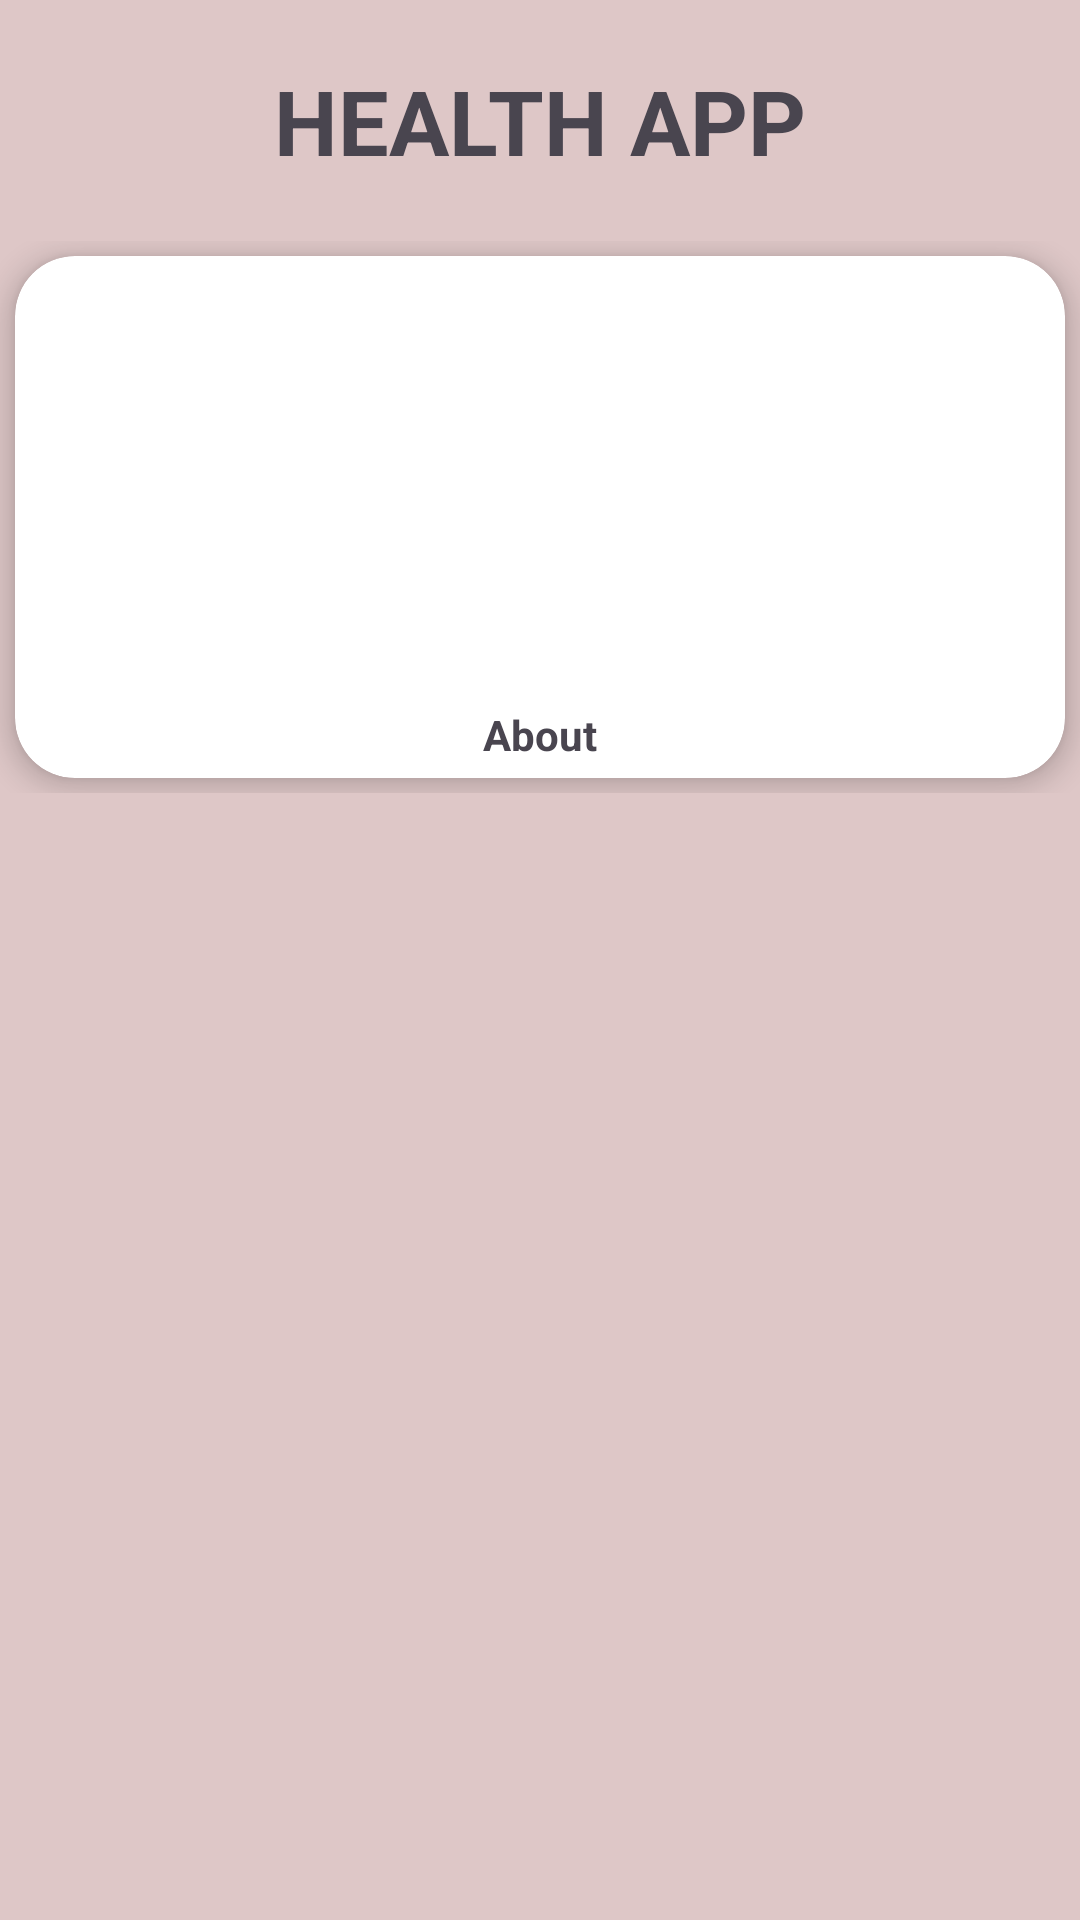

Reconstruct the res/layout file that produces this screen, plus the resources it refers to.
<!-- AndroidManifest.xml: application theme Theme.HeathAPP -->
<!-- res/layout/activity_main.xml -->
<?xml version="1.0" encoding="utf-8"?>
<androidx.constraintlayout.widget.ConstraintLayout
    xmlns:android="http://schemas.android.com/apk/res/android"
    xmlns:app="http://schemas.android.com/apk/res-auto"
    xmlns:tools="http://schemas.android.com/tools"
    android:id="@+id/main"
    android:layout_width="match_parent"
    android:layout_height="match_parent"
    tools:context=".MainActivity">

    <LinearLayout
        android:layout_width="match_parent"
        android:layout_height="match_parent"
        android:background="#DEC7C7"
        android:orientation="vertical">
    
    <TextView
        android:layout_width="match_parent"
        android:layout_height="wrap_content"
        android:text="HEALTH APP"
        android:textStyle="bold"
        android:textSize="30sp"
        android:textAlignment="center"
        android:layout_margin="20dp"/>

        <LinearLayout
            android:layout_width="match_parent"
            android:layout_height="wrap_content"
            android:orientation="horizontal">

            <androidx.cardview.widget.CardView
                android:id="@+id/cardabout"
                android:layout_weight="1"
                android:layout_width="match_parent"
                app:cardElevation="5dp"
                app:cardCornerRadius="20dp"
                android:layout_margin="5dp"
                android:layout_height="wrap_content">
                <LinearLayout
                    android:layout_width="match_parent"
                    android:layout_height="wrap_content"
                    android:orientation="vertical">
                    
                    <ImageView
                        android:layout_width="match_parent"
                        android:layout_height="150dp"
                        android:padding="25dp"
                        android:src="@drawable/about"/>
                    <TextView
                        android:layout_width="match_parent"
                        android:layout_height="wrap_content"
                        android:gravity="center"
                        android:textStyle="bold"
                        android:layout_marginBottom="5dp"
                        android:text="About"/>
                </LinearLayout>

            </androidx.cardview.widget.CardView>

        </LinearLayout>


    </LinearLayout>



</androidx.constraintlayout.widget.ConstraintLayout>
<!-- resources referenced by this layout -->
<resources>
  <style name="Theme.HeathAPP" parent="Base.Theme.HeathAPP" />
  <style name="Base.Theme.HeathAPP" parent="Theme.Material3.DayNight.NoActionBar">
          
          
      </style>
</resources>
